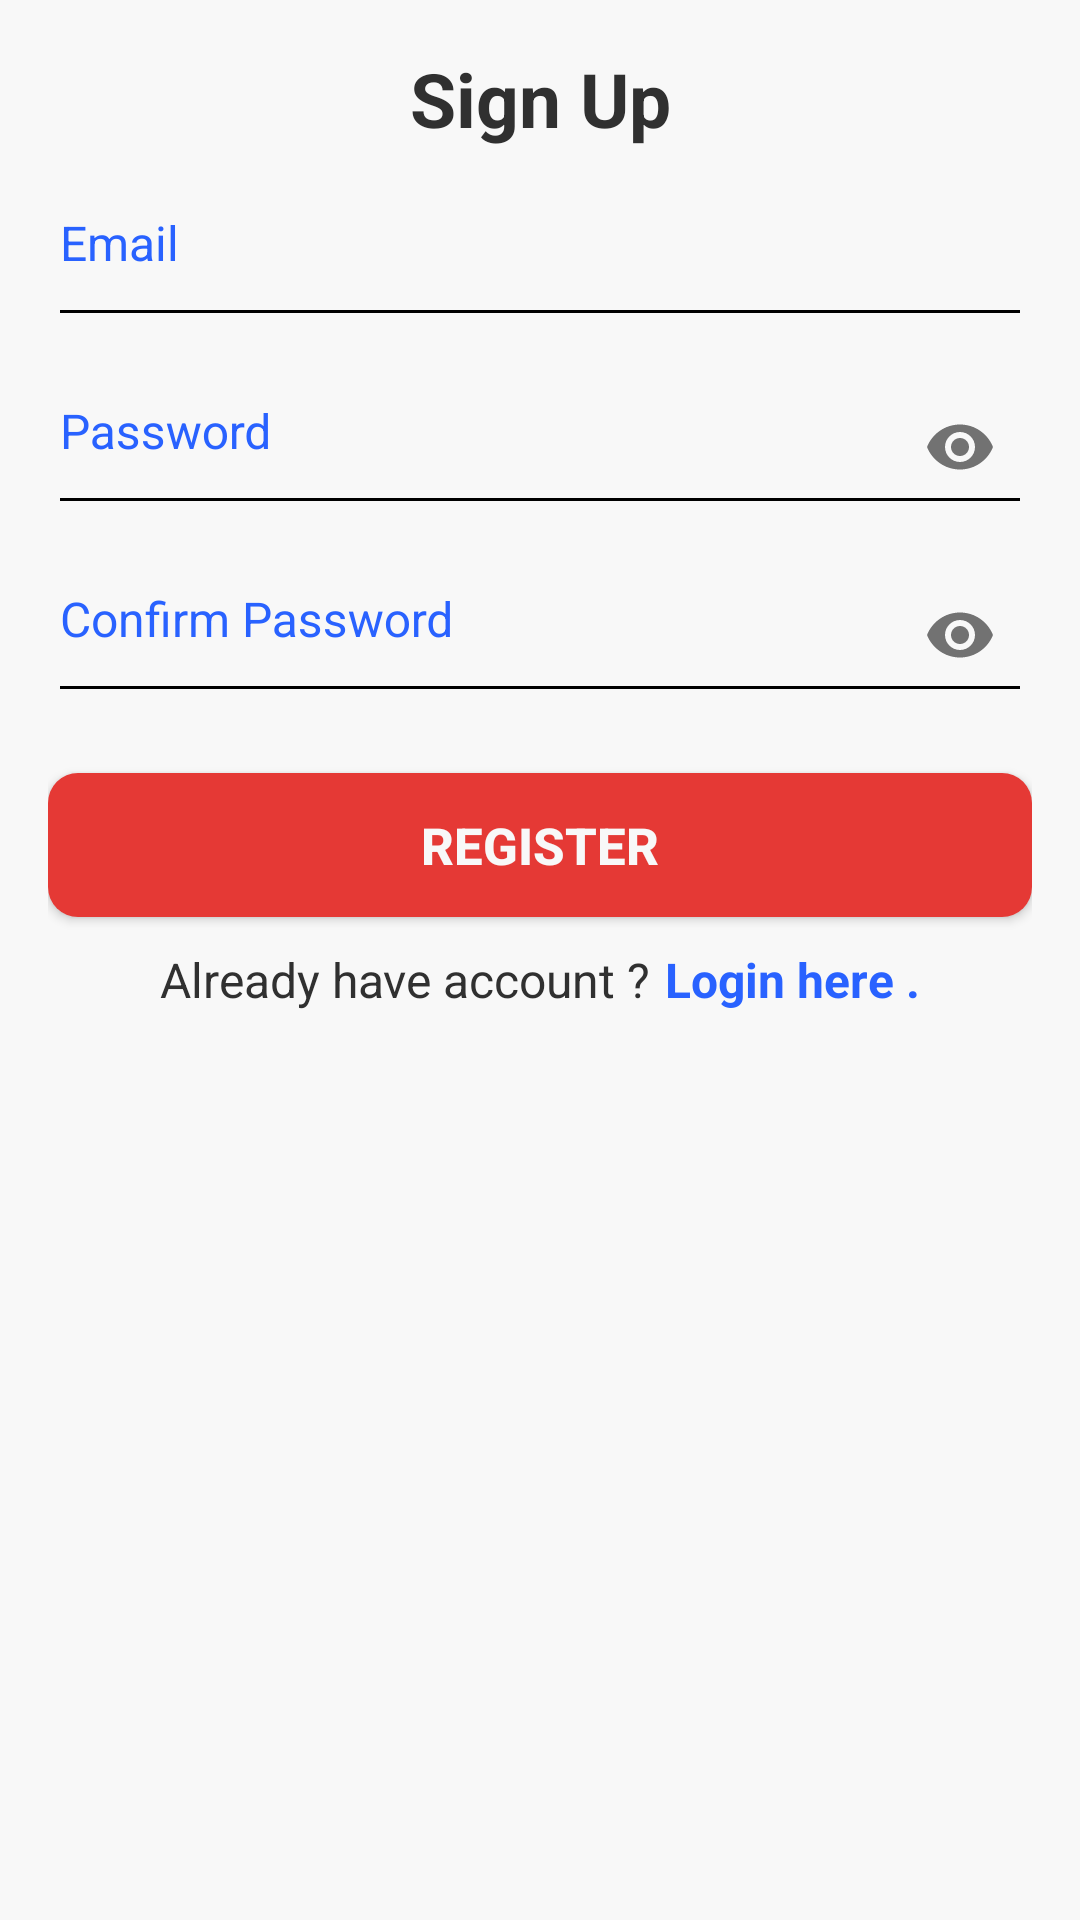

Produce the Android XML layout that renders to this screen, including the resource entries it uses.
<!-- AndroidManifest.xml: application theme AppTheme -->
<!-- res/layout/activity_register.xml -->
<ScrollView xmlns:android="http://schemas.android.com/apk/res/android"
    xmlns:app="http://schemas.android.com/apk/res-auto"
    android:layout_width="match_parent"
    android:layout_height="match_parent"
    android:fillViewport="true"
    android:layoutDirection="locale"
    >

    <LinearLayout
        android:layout_width="match_parent"
        android:layout_height="match_parent"
        android:background="@color/background_color"
        android:orientation="vertical"
        android:padding="16dp">

        <RelativeLayout
            android:layout_width="match_parent"
            android:layout_height="0dp"
            android:layout_weight="2.1">

            <LinearLayout
                android:id="@+id/login_layout"
                android:layout_width="match_parent"
                android:layout_height="match_parent"
                android:orientation="vertical">

                <TextView
                    android:id="@+id/appName"
                    android:layout_width="match_parent"
                    android:layout_height="wrap_content"
                    android:gravity="center"
                    android:text="@string/sign_up"
                    android:textColor="@color/black"
                    android:textSize="25sp"
                    android:textStyle="bold" />



                <android.support.design.widget.TextInputLayout
                    android:layout_width="match_parent"
                    android:layout_height="wrap_content"
                    android:theme="@style/TextLabel"
                    app:errorTextAppearance="@color/colorPrimary">

                    <android.support.design.widget.TextInputEditText
                        android:id="@+id/register_email"
                        android:layout_width="fill_parent"
                        android:layout_height="wrap_content"
                        android:gravity="center_vertical"
                        android:hint="@string/email"
                        android:textColor="@color/black"
                        android:inputType="textEmailAddress"
                        android:paddingBottom="20dp"
                        android:textSize="16sp"
                        />
                </android.support.design.widget.TextInputLayout>





                <android.support.design.widget.TextInputLayout
                    android:layout_width="match_parent"
                    android:layout_height="wrap_content"
                    android:theme="@style/TextLabel"
                    app:passwordToggleEnabled="true">

                    <android.support.design.widget.TextInputEditText
                        android:id="@+id/register_password"
                        android:layout_width="fill_parent"
                        android:layout_height="wrap_content"
                        android:gravity="center_vertical"
                        android:hint="@string/passowrd"
                        android:inputType="textPassword"
                        android:textColor="@color/black"
                        android:paddingBottom="20dp"
                        android:singleLine="true"
                        android:textSize="16sp"
                        />
                </android.support.design.widget.TextInputLayout>






                <android.support.design.widget.TextInputLayout
                    android:layout_width="match_parent"
                    android:layout_height="wrap_content"
                    android:theme="@style/TextLabel"
                    app:passwordToggleEnabled="true">

                    <android.support.design.widget.TextInputEditText
                        android:id="@+id/register_confirm_password"
                        android:layout_width="fill_parent"
                        android:layout_height="wrap_content"
                        android:gravity="center_vertical"
                        android:hint="@string/confirm_password"
                        android:inputType="textPassword"
                        android:textColor="@color/black"
                        android:paddingBottom="20dp"
                        android:singleLine="true"
                        android:textSize="16sp"
                        />
                </android.support.design.widget.TextInputLayout>





                <Button
                    android:id="@+id/loginBtn"
                    android:layout_width="match_parent"
                    android:layout_height="wrap_content"
                    android:layout_marginTop="20dp"
                    android:background="@drawable/loginbutton_selector"
                    android:onClick="Register"
                    android:text="@string/register"
                    android:textColor="@color/background_color"
                    android:textSize="17sp"
                    android:textStyle="bold" />

                <LinearLayout
                    android:layout_width="match_parent"
                    android:layout_height="wrap_content"
                    android:layout_marginTop="10dp"
                    android:gravity="center"

                    android:orientation="horizontal">

                    <TextView
                        android:layout_width="wrap_content"
                        android:layout_height="wrap_content"
                        android:layout_gravity="center"
                        android:layout_marginEnd="5dp"
                        android:text="@string/oldUser1"
                        android:textColor="@color/black"
                        android:textSize="16sp"
                        android:layout_marginRight="5dp" />

                    <TextView
                        android:id="@+id/signUp"
                        android:layout_width="wrap_content"
                        android:layout_height="wrap_content"
                        android:layout_gravity="center"
                        android:gravity="center"
                        android:text="@string/oldUser2"
                        android:onClick="openLogin"
                        android:textColor="@color/colorAccent"
                        android:textSize="16sp"
                        android:textStyle="bold" />

                </LinearLayout>


            </LinearLayout>
        </RelativeLayout>


    </LinearLayout>
</ScrollView>
<!-- resources referenced by this layout -->
<resources>
  <color name="background_color">#f8f8f8</color>
  <color name="black">#303030</color>
  <color name="colorAccent">#2962FF</color>
  <color name="colorPrimary">#F44336</color>
  <!-- drawable loginbutton_selector (drawable) -->
  <?xml version="1.0" encoding="utf-8"?>
  <selector xmlns:android="http://schemas.android.com/apk/res/android">
  
      
      <item android:state_pressed="true">
          <shape android:shape="rectangle">
              <corners android:radius="10dp" />
  
              <solid android:color="@color/colorPrimary" />
          </shape>
      </item>
  
      
      <item>
          <shape android:shape="rectangle">
              <corners android:radius="10dp" />
  
              <solid android:color="@color/colorPrimaryDark" />
          </shape>
      </item>
  
  </selector>
  <string name="confirm_password">Confirm Password</string>
  <string name="email">Email</string>
  <string name="oldUser1">Already have account ?</string>
  <string name="oldUser2">Login here .</string>
  <string name="passowrd">Password</string>
  <string name="register">Register</string>
  <string name="sign_up">Sign Up</string>
  <style name="TextLabel" parent="TextAppearance.AppCompat">
          
          <item name="android:textColorHint">@color/colorAccent</item>
          
          <item name="colorAccent">@color/colorAccent</item>
          <item name="colorControlNormal">#000</item>
          <item name="colorControlActivated">@color/colorAccent</item>
          <item name="android:textColorHighlight">#679</item>
          <item name="android:textColorLink">#9E9E9E</item>
  
      </style>
  <style name="AppTheme" parent="Theme.AppCompat.Light.DarkActionBar">
          
          <item name="colorPrimary">@color/colorPrimary</item>
          <item name="colorPrimaryDark">@color/colorPrimaryDark</item>
          <item name="colorAccent">@color/colorAccent</item>
      </style>
  <color name="colorPrimaryDark">#E53935</color>
</resources>
